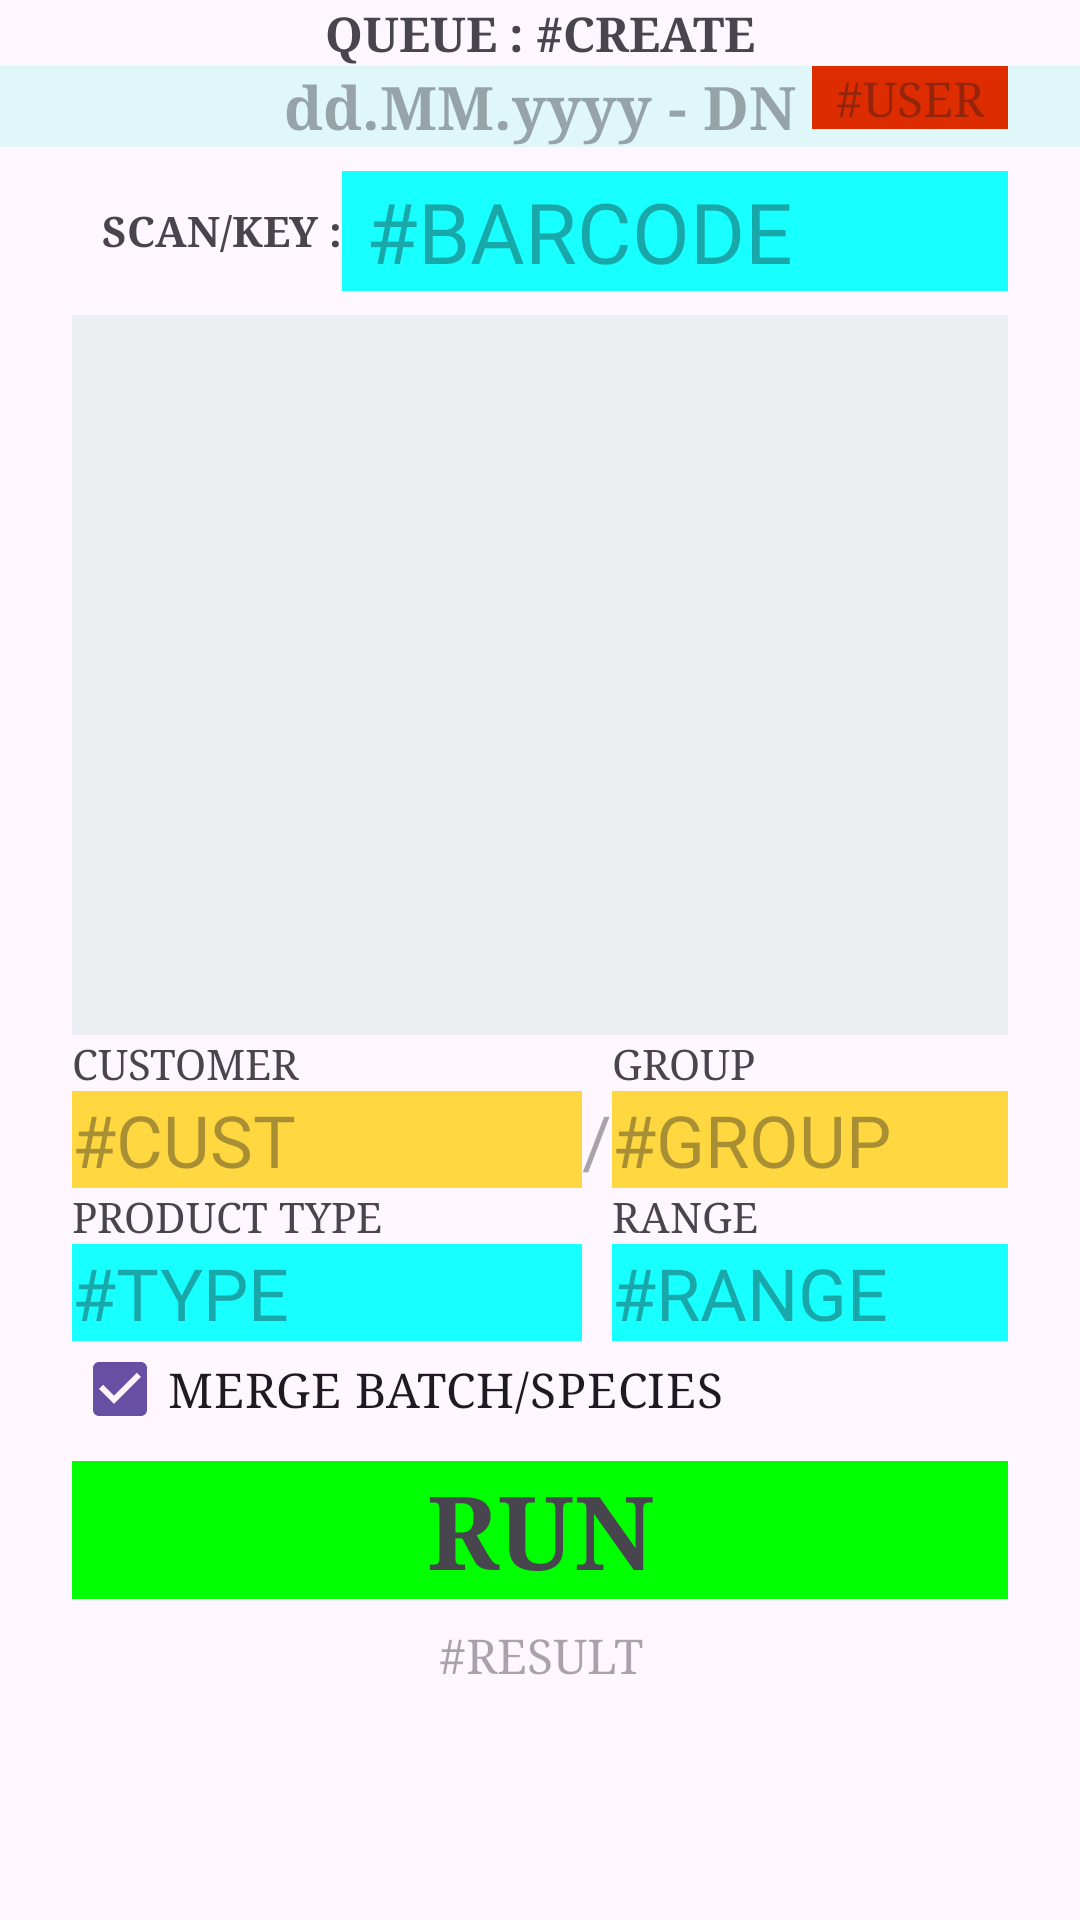

Android layout source for this screen:
<!-- AndroidManifest.xml: application theme Theme.TUNA_RUN2024 -->
<!-- res/layout/activity_skipjack_que_create.xml -->
<?xml version="1.0" encoding="utf-8"?>
<ScrollView
    xmlns:android="http://schemas.android.com/apk/res/android"
    xmlns:app="http://schemas.android.com/apk/res-auto"
    xmlns:tools="http://schemas.android.com/tools"
    android:layout_width="match_parent"
    android:layout_height="match_parent">


<androidx.constraintlayout.widget.ConstraintLayout
    android:id="@+id/main"
    android:layout_width="match_parent"
    android:layout_height="wrap_content"
    tools:context=".SkipjackQueCreateActivity">


    <TextView
        android:id="@+id/text_result"
        android:layout_width="0dp"
        android:layout_height="wrap_content"
        android:layout_marginStart="24dp"
        android:layout_marginTop="8dp"
        android:layout_marginEnd="24dp"
        android:fontFamily="serif"
        android:hint="#RESULT"
        android:textAlignment="center"
        android:textSize="16sp"
        app:layout_constraintEnd_toEndOf="parent"
        app:layout_constraintStart_toStartOf="parent"
        app:layout_constraintTop_toBottomOf="@+id/view_run" />

    <TextView
        android:id="@+id/view_run"
        android:layout_width="0dp"
        android:layout_height="wrap_content"
        android:layout_marginTop="8dp"
        android:background="@color/Light_Green"
        android:fontFamily="serif"
        android:gravity="center"
        android:text="@string/run"
        android:textAlignment="center"
        android:textSize="34sp"
        android:textStyle="bold"
        app:layout_constraintEnd_toEndOf="@+id/chk_merge_batch_species"
        app:layout_constraintStart_toStartOf="@+id/chk_merge_batch_species"
        app:layout_constraintTop_toBottomOf="@+id/chk_merge_batch_species" />

    <TextView
        android:id="@+id/capt_productType"
        android:layout_width="wrap_content"
        android:layout_height="wrap_content"
        android:fontFamily="serif"
        android:text="@string/capt_product_type"
        app:layout_constraintStart_toStartOf="@+id/text_customer"
        app:layout_constraintTop_toBottomOf="@+id/text_customer" />

    <TextView
        android:id="@+id/capt_productRange"
        android:layout_width="wrap_content"
        android:layout_height="wrap_content"
        android:fontFamily="serif"
        android:text="@string/capt_range"
        app:layout_constraintStart_toStartOf="@+id/text_queueRange"
        app:layout_constraintTop_toBottomOf="@+id/text_customer" />

    <TextView
        android:id="@+id/text_queueType"
        android:layout_width="0dp"
        android:layout_height="wrap_content"
        android:background="@color/Cyan_A200"
        android:fontFamily="@font/roboto_mono"
        android:hint="@string/hint_type"
        android:textSize="24sp"
        app:layout_constraintEnd_toEndOf="@+id/text_customer"
        app:layout_constraintHorizontal_bias="0.0"
        app:layout_constraintStart_toStartOf="@+id/text_customer"
        app:layout_constraintTop_toBottomOf="@+id/capt_productType" />

    <TextView
        android:id="@+id/text_queueRange"
        android:layout_width="0dp"
        android:layout_height="wrap_content"
        android:background="@color/Cyan_A200"
        android:fontFamily="@font/roboto_mono"
        android:hint="@string/hint_range"
        android:textSize="24sp"
        app:layout_constraintEnd_toEndOf="@+id/input_group"
        app:layout_constraintHorizontal_bias="0.0"
        app:layout_constraintStart_toStartOf="@+id/input_group"
        app:layout_constraintTop_toBottomOf="@+id/capt_productType" />

    <TextView
        android:id="@+id/text_customer"
        android:layout_width="170dp"
        android:layout_height="wrap_content"
        android:autofillHints=""
        android:background="@color/Amber_A200"
        android:ems="10"
        android:fontFamily="@font/roboto_mono"
        android:hint="@string/hint_cust"
        android:inputType="text"
        android:textSize="24sp"
        app:layout_constraintStart_toStartOf="@+id/labelBatchNo"
        app:layout_constraintTop_toBottomOf="@+id/labelBatchNo"
        tools:ignore="TouchTargetSizeCheck" />

    <TextView
        android:id="@+id/labelBatchNo"
        android:layout_width="wrap_content"
        android:layout_height="wrap_content"
        android:fontFamily="serif"
        android:text="@string/capt_customer"
        app:layout_constraintStart_toStartOf="@+id/capt_barcode"
        app:layout_constraintTop_toBottomOf="@+id/recycler_view" />

    <TextView
        android:id="@+id/labelBatchNo1"
        android:layout_width="wrap_content"
        android:layout_height="wrap_content"
        android:fontFamily="serif"
        android:text="@string/capt_group"
        app:layout_constraintStart_toStartOf="@+id/input_group"
        app:layout_constraintTop_toBottomOf="@+id/recycler_view" />

    <EditText
        android:id="@+id/input_group"
        android:layout_width="0dp"
        android:layout_height="wrap_content"
        android:autofillHints=""
        android:background="@color/Amber_A200"
        android:ems="10"
        android:fontFamily="@font/roboto_mono"
        android:hint="@string/hint_group"
        android:inputType="text"
        android:textSize="24sp"
        app:layout_constraintEnd_toEndOf="@+id/input_barcode"
        app:layout_constraintStart_toEndOf="@+id/textView7"
        app:layout_constraintTop_toTopOf="@+id/text_customer"
        tools:ignore="TouchTargetSizeCheck" />


    <androidx.recyclerview.widget.RecyclerView
        android:id="@+id/recycler_view"
        android:layout_width="0dp"
        android:layout_height="wrap_content"
        android:layout_marginTop="8dp"
        android:background="@color/Blue_Gray_050"
        app:layout_constraintEnd_toEndOf="@+id/input_barcode"
        app:layout_constraintHeight="wrap_content_constrained"
        app:layout_constraintHeight_max="240dp"
        app:layout_constraintHeight_min="240dp"
        app:layout_constraintStart_toStartOf="@+id/capt_barcode"
        app:layout_constraintTop_toBottomOf="@id/input_barcode"
        app:layout_constraintWidth="match_constraint" />

    <TextView
        android:id="@+id/capt_barcode"
        android:layout_width="90dp"
        android:layout_height="0dp"
        android:layout_marginStart="24dp"
        android:fontFamily="serif"
        android:gravity="center_vertical|end"
        android:text="SCAN/KEY :"
        android:textAlignment="textEnd"
        android:textStyle="bold"
        app:layout_constraintBottom_toBottomOf="@+id/input_barcode"
        app:layout_constraintStart_toStartOf="parent"
        app:layout_constraintTop_toTopOf="@+id/input_barcode" />

    <EditText
        android:id="@+id/input_barcode"
        android:layout_width="0dp"
        android:layout_height="wrap_content"
        android:layout_marginTop="8dp"
        android:layout_marginEnd="24dp"
        android:background="@color/Cyan_A200"
        android:ems="10"
        android:fontFamily="@font/roboto_mono"
        android:hint="@string/hint_barcode"
        android:inputType="text"
        android:minHeight="40dp"
        android:paddingLeft="8dp"
        android:textSize="28sp"
        app:layout_constraintEnd_toEndOf="parent"
        app:layout_constraintStart_toEndOf="@+id/capt_barcode"
        app:layout_constraintTop_toBottomOf="@+id/view_shift" />

    <TextView
        android:id="@+id/textView19"
        android:layout_width="0dp"
        android:layout_height="wrap_content"
        android:fontFamily="serif"
        android:text="@string/capt_queue_create"
        android:textAlignment="center"
        android:textSize="16sp"
        android:textStyle="bold"
        app:layout_constraintEnd_toEndOf="parent"
        app:layout_constraintStart_toStartOf="parent"
        app:layout_constraintTop_toTopOf="parent" />

    <TextView
        android:id="@+id/view_shift"
        android:layout_width="0dp"
        android:layout_height="wrap_content"
        android:background="@color/Cyan_050"
        android:ems="10"
        android:fontFamily="serif"
        android:gravity="center"
        android:hint="dd.MM.yyyy - DN"
        android:inputType="text"
        android:textSize="20sp"
        android:textStyle="bold"
        app:layout_constraintEnd_toEndOf="parent"
        app:layout_constraintHorizontal_bias="0.0"
        app:layout_constraintStart_toStartOf="parent"
        app:layout_constraintTop_toBottomOf="@+id/textView19"
        tools:ignore="TouchTargetSizeCheck" />

    <TextView
        android:id="@+id/text_user"
        android:layout_width="wrap_content"
        android:layout_height="wrap_content"
        android:layout_marginEnd="24dp"
        android:background="@color/Red_A700"
        android:fontFamily="serif"
        android:hint="#USER"
        android:paddingLeft="8dp"
        android:paddingRight="8dp"
        android:textColor="@color/White"
        android:textSize="16sp"
        app:layout_constraintEnd_toEndOf="@+id/view_shift"
        app:layout_constraintTop_toBottomOf="@+id/textView19" />

    <TextView
        android:id="@+id/textView7"
        android:layout_width="wrap_content"
        android:layout_height="0dp"
        android:gravity="center"
        android:hint="/"
        android:textSize="24sp"
        app:layout_constraintBottom_toBottomOf="@+id/text_customer"
        app:layout_constraintStart_toEndOf="@+id/text_customer"
        app:layout_constraintTop_toTopOf="@+id/text_customer" />

    <CheckBox
        android:id="@+id/chk_merge_batch_species"
        android:layout_width="0dp"
        android:layout_height="32dp"
        android:checked="true"
        android:fontFamily="serif"
        android:text="@string/capt_merge_batch_species"
        android:textSize="16sp"
        app:layout_constraintEnd_toEndOf="@+id/text_queueRange"
        app:layout_constraintHorizontal_bias="1.0"
        app:layout_constraintStart_toStartOf="@+id/text_customer"
        app:layout_constraintTop_toBottomOf="@+id/text_queueType" />


</androidx.constraintlayout.widget.ConstraintLayout>

</ScrollView>
<!-- resources referenced by this layout -->
<resources>
  <color name="Amber_A200">#FFD740</color>
  <color name="Blue_Gray_050">#ECEFF1</color>
  <color name="Cyan_050">#E0F7FA</color>
  <color name="Cyan_A200">#18FFFF</color>
  <color name="Light_Green">#00FF00</color>
  <color name="Red_A700">#DD2C00</color>
  <color name="White">#FFFFFFFF</color>
  <string name="capt_customer">CUSTOMER</string>
  <string name="capt_group">GROUP</string>
  <string name="capt_merge_batch_species">MERGE BATCH/SPECIES</string>
  <string name="capt_product_type">PRODUCT TYPE</string>
  <string name="capt_queue_create">QUEUE : #CREATE</string>
  <string name="capt_range">RANGE</string>
  <string name="hint_barcode">#BARCODE</string>
  <string name="hint_cust">#CUST</string>
  <string name="hint_group">#GROUP</string>
  <string name="hint_range">#RANGE</string>
  <string name="hint_type">#TYPE</string>
  <string name="run">RUN</string>
  <style name="Theme.TUNA_RUN2024" parent="Base.Theme.TUNA_RUN2024" />
  <style name="Base.Theme.TUNA_RUN2024" parent="Theme.Material3.DayNight.NoActionBar">
          
          
      </style>
</resources>
